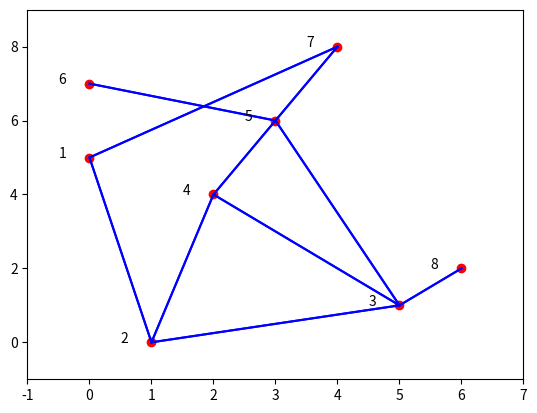

Write the Python code that produced this figure. (Note: this script raises an exception after producing the figure.)
#!/usr/bin/env python
# coding: utf-8


import sys
import matplotlib.pyplot as plt




if __name__ == '__main__':

    Adj_Matrix = [[0, 20, 0, 0, 0, 0, 15, 0],
                  [20, 0, 8, 9, 0, 0, 0, 0],
                  [0,  8,  0,  6, 15, 0, 0, 10], 
                  [0, 9, 6, 0, 7, 0, 0, 0],
                  [0, 0, 15, 7, 0, 22, 18, 0],
                  [0, 0, 0, 0, 22, 0, 0, 0],
                  [15, 0, 0, 0, 18, 0, 0, 0],
                  [0, 0, 10, 0, 0, 0, 0, 0]]
      
    State_Matrix = [[sys.maxsize, 0,  0],
                    [sys.maxsize, 0,  0],
                    [sys.maxsize, 0,  0],
                    [sys.maxsize, 0,  0],
                    [sys.maxsize, 0,  0],
                    [sys.maxsize, 0,  0],
                    [sys.maxsize, 0,  0],
                    [sys.maxsize, 0,  0]]
    
    Coord_Matrix_x=[0, 1, 5, 2, 3, 0, 4, 6]
    Coord_Matrix_y=[5, 0, 1, 4, 6, 7, 8, 2]
    

    plt.plot(Coord_Matrix_x, Coord_Matrix_y, 'ro')
    plt.axis([-1, 7, -1, 9])
    
    for i in range(8):
        plt.text(Coord_Matrix_x[i]-0.5, Coord_Matrix_y[i], str(i+1))
    
    for i in range(8):
        for j in range(8):
            if Adj_Matrix[i][j] != 0:
                plt.plot([Coord_Matrix_x[i], Coord_Matrix_x[j]], [Coord_Matrix_y[i], Coord_Matrix_y[j]], 'b')
    
    plt.show(block=False)
    

      
    print('Give the start point')
    startPoint = int(input()) - 1
    
    print('Give the end point')
    endPoint = int(input()) - 1

    ##Here you should add the shortest path computations according to Dijkstra's algorithm.

    #Creates a variable called "Current_node" which is first assigned the startPoint. Later it will be assigned the next node to be iterated over.
    #Sets the distance of the startPoint to '0' in the "State_Matrix" for it to iterate correctly in the beginning of the script
    # and not update the distance from the startPoint to itself by adding its default 'sys.maxsize' value to the distance.
    Current_node = startPoint
    State_Matrix[startPoint][0] = 0

    #Instantiate a for loop which runs for as many times as the number of nodes present in the "Adj_Matrix"
    for i in range(len(Adj_Matrix)):

        #Iterates over each distance from the "Current_node" to each other node.
        #The "enumerate()" function enables to expose both the index of each other node and its distance from the "Current_node".
        for index, dist in enumerate(Adj_Matrix[Current_node]):
            
            #If: 1) there is a distance to this node (them being directly connected). AND 2) its distance have not previously been calculated.
            #Do: 1) Update its distance by this distance + the distance to the current node. 2) Assign the path to this node as the current node.
            if dist != 0 and State_Matrix[index][0] == sys.maxsize:
                State_Matrix[index][0] = dist + State_Matrix[Current_node][0]
                State_Matrix[index][1] = Current_node

            #If: 1) there is a distance to this node (them being directly connected). AND 2) It has not previously been visited. 
            # AND 3) The distance + the current nodes distance is lesser than the currently shortest path.
            #Do: 1) Update its distance by this distance + the distance to the current node. 2) Assign the path to this node as the current node.
            elif dist != 0 and State_Matrix[index][2] != 1 and (State_Matrix[Current_node][0] + dist) < State_Matrix[index][0]:
                State_Matrix[index][0] = dist + State_Matrix[Current_node][0]
                State_Matrix[index][1] = Current_node

        #Sets the current node as visited
        State_Matrix[Current_node][2] = 1

        #Decides which node should next be visited based on which currently has the shortest path.
        #It can not have a distance of 0 and can not have been visited before.
        Current_shortest_dist = sys.maxsize
        for index, node in enumerate(State_Matrix):
            if node[0] != 0 and node[0] < Current_shortest_dist and node[2] != 1:
                Current_shortest_dist = node[0]
                Current_shortest_node = index
        Current_node = Current_shortest_node

    ##Print the result from Dijkstras and draw the plot again to allow you to draw the path in it. 
    
    #Prints out the start, end and its distance.
    print("The shortest path from startPoint: {} to endPoint: {} is: {}".format(startPoint +1, endPoint +1, State_Matrix[endPoint][0]))

    #Creates two lists: 1)"path_list" to generate the nodes being passed for printing its path in text. 
    # and 2)"plot_list" to generate the index of the nodes passed to plot the path being taken (used later in the script).
    path_list = []
    plot_list = []
    cur_nod = endPoint
    for i in range(len(Adj_Matrix)):
        if State_Matrix[cur_nod][1] != startPoint:
            path_list.insert(0, State_Matrix[cur_nod][1] +1)
            plot_list.insert(0, State_Matrix[cur_nod][1])
            cur_nod = State_Matrix[cur_nod][1]
    
    #Adds the startPoint in the beginning of the plot list and the endPoint at the end of the plot list.
    plot_list.insert(0, startPoint)
    plot_list.append(endPoint)

    #Generate the x,y coordinates of each node in the path taken into two separate lists being used to plot the result.
    path_x = []
    path_y = []
    for i in plot_list:
        path_x.append(Coord_Matrix_x[i])
        path_y.append(Coord_Matrix_y[i])
    
    #Prints out the path taken for the shortest path analysis        
    print("This path starts from node: {}".format(startPoint +1))
    print("Goes through node/nodes:", *path_list)
    print("And ends at: {}".format(endPoint +1))

    #Add your code for drawing the path in the plot here
    
    plt.axis([-1, 7, -1, 9])
    
    for i in range(8):
        plt.text(Coord_Matrix_x[i]-0.5, Coord_Matrix_y[i], str(i+1))
    
    for i in range(8):
        for j in range(8):
            if Adj_Matrix[i][j] != 0:
                plt.plot([Coord_Matrix_x[i], Coord_Matrix_x[j]], [Coord_Matrix_y[i], Coord_Matrix_y[j]], 'b')
    #Plots the path lines as green lines on top of the blue lines
    plt.plot(path_x, path_y, 'g', linewidth=3)
    
    #Plots the start node as Yellow and the end node as Green
    plt.plot(Coord_Matrix_x, Coord_Matrix_y, 'ro')
    plt.plot(path_x[0], path_y[0], 'yo-', markersize=10)
    plt.plot(path_x[-1], path_y[-1], 'go-', markersize=10)

    plt.draw()
    plt.show()